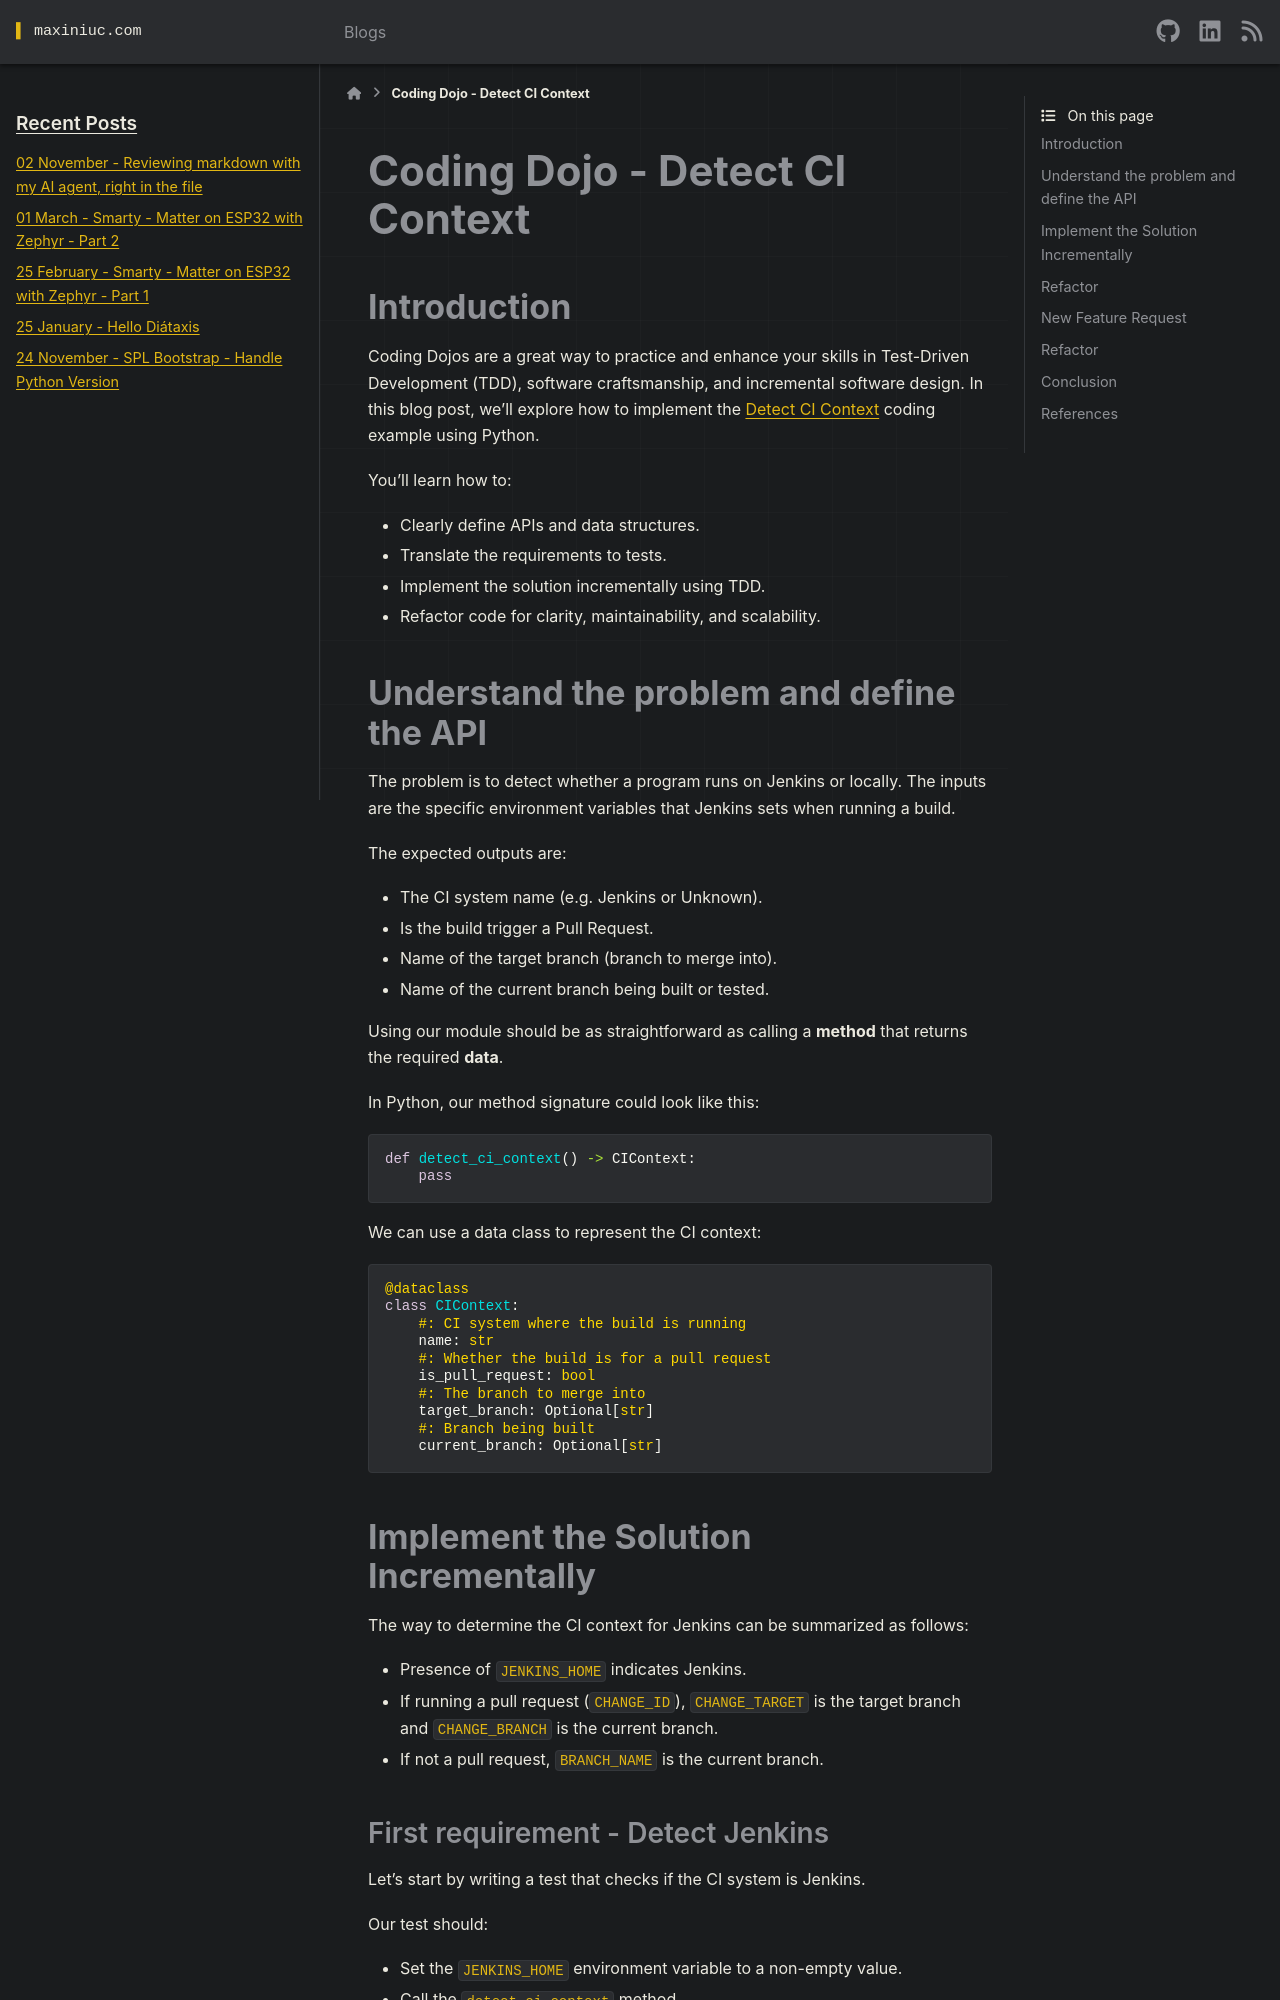

repository: cuinixam/cuinixam.github.io · page: blogs/2025/coding_dojo_detect_ci_context.html · generator: sphinx

---
tags: python, coding-dojo, tdd, software-craftsmanship
category: coding-dojo
date: 2025-03-08
title: Coding Dojo - Detect CI Context
---

# Coding Dojo - Detect CI Context

## Introduction

Coding Dojos are a great way to practice and enhance your skills in Test-Driven Development (TDD), software craftsmanship, and incremental software design.
In this blog post, we’ll explore how to implement the [Detect CI Context](https://maxiniuc.com/coding_dojo_ci_context/presentation.html) coding example using Python.

You'll learn how to:

- Clearly define APIs and data structures.
- Translate the requirements to tests.
- Implement the solution incrementally using TDD.
- Refactor code for clarity, maintainability, and scalability.

## Understand the problem and define the API

The problem is to detect whether a program runs on Jenkins or locally.
The inputs are the specific environment variables that Jenkins sets when running a build.

The expected outputs are:

- The CI system name (e.g. Jenkins or Unknown).
- Is the build trigger a Pull Request.
- Name of the target branch (branch to merge into).
- Name of the current branch being built or tested.

Using our module should be as straightforward as calling a **method** that returns the required **data**.

In Python, our method signature could look like this:

```{code-block} python
def detect_ci_context() -> CIContext:
    pass
```

We can use a data class to represent the CI context:

```{code-block} python
@dataclass
class CIContext:
    #: CI system where the build is running
    name: str
    #: Whether the build is for a pull request
    is_pull_request: bool
    #: The branch to merge into
    target_branch: Optional[str]
    #: Branch being built
    current_branch: Optional[str]
```

## Implement the Solution Incrementally

The way to determine the CI context for Jenkins can be summarized as follows:

- Presence of `JENKINS_HOME` indicates Jenkins.
- If running a pull request (`CHANGE_ID`), `CHANGE_TARGET` is the target branch and `CHANGE_BRANCH` is the current branch.
- If not a pull request, `BRANCH_NAME` is the current branch.
